Run: headless pygame with SDL's dummy video driver; simulated clock (each Clock.tick advances the game by its frame time, no real sleeping); random seed 0; keys injected as events and as key.get_pressed() state; no mouse input.
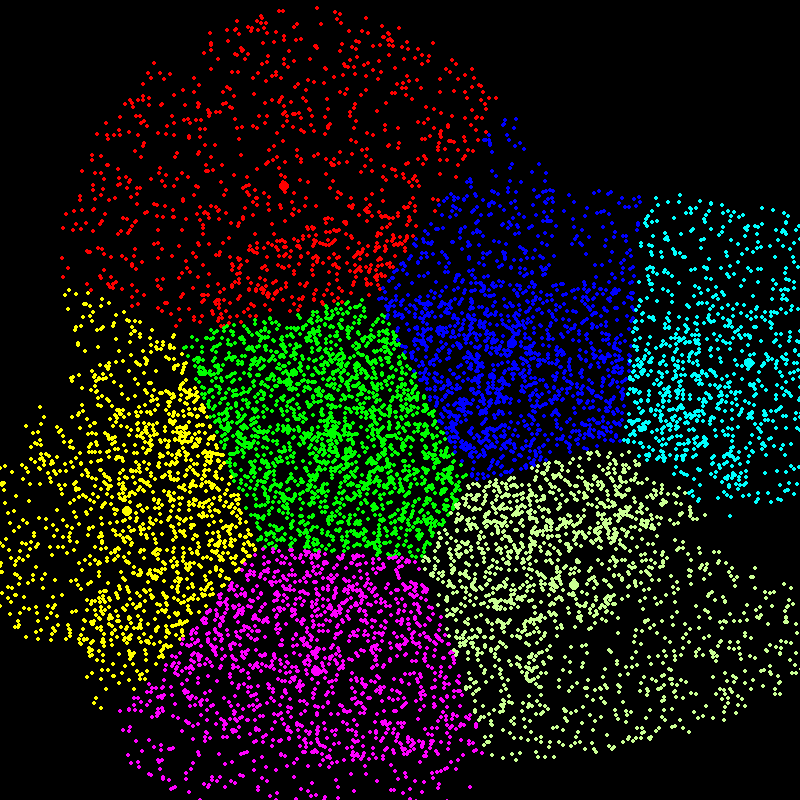
Frame 1 of 2 · flips 1–60 · no input
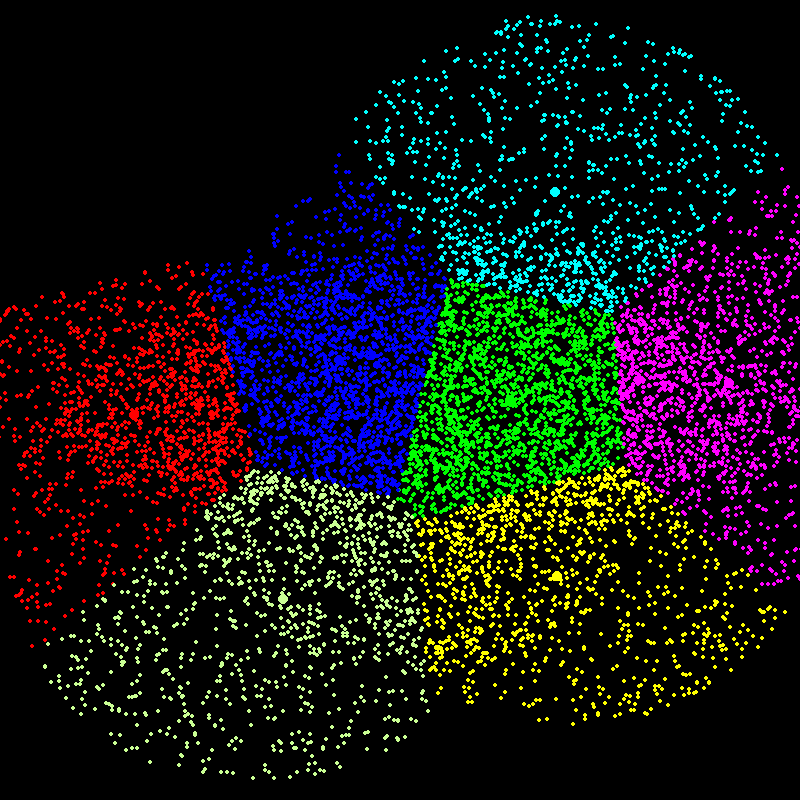
Frame 2 of 2 · flips 61–180 · tapped SPACE, RETURN · held RIGHT (→), D

The pygame program that drew these frames:

import random
import pygame
from math import pi, sin, cos, sqrt
from statistics import mean

screenw, screenh = 800, 800
screen = pygame.display.set_mode((screenw, screenh))

def generatePoints(clusterNum: int, pointsPerCluster: int) -> list:
    points = []
    for _ in range(clusterNum):
        cx, cy = random.randint(250, 650), random.randint(250, 650)
        radius = 250

        horizontalStretchFactor = random.choice([1.0, 1.5])
        verticalStretchFactor = 2.0 - horizontalStretchFactor
        for _ in range(pointsPerCluster):
            angle = random.uniform(0, 2*pi)
            r = radius * sqrt(random.uniform(0, 1))

            x = cx + r * cos(angle) * horizontalStretchFactor
            y = cy + r * sin(angle) * verticalStretchFactor

            points.append([x, y])

    return points

def generateCentroids(centroidNum: int) -> list[int]:
    return [[random.randint(0, 800), random.randint(0, 800)] for _ in range(centroidNum)]

def assignPointsToClusters(points: list[list[int, int]], centroids: list[int]):
    clusters = [[] for _ in range(len(centroids))]

    for point in points:
        distances = []

        for centroid in centroids:
            dist = sqrt((point[0] - centroid[0]) **2 + (point[1]- centroid[1])**2)
            distances.append(dist)
        
        closestCentroidIndex = distances.index(min(distances))

        clusters[closestCentroidIndex].append(point)

    return clusters

def updateCentroidPosition(clusters: list[list[int, int]]):
    newCentroids = []
    for cluster in clusters:

        if not cluster:  # Skip empty clusters
            continue

        xvalues = []
        yvalues = []

        for point in cluster:
            xvalues.append(point[0])
            yvalues.append(point[1])

        centerx = mean(xvalues)
        centery = mean(yvalues)

        newCentroids.append([centerx, centery])

    return newCentroids


def getClusterColor(index) -> tuple[int, int, int]:
    match index:
        case 0: return (255, 0, 0)
        case 1: return (0, 255, 0)
        case 2: return (0, 0, 255)
        case 3: return (255, 255, 0)
        case 4: return (255, 0, 255)
        case 5: return (0, 255, 255)
        case 6: return (202, 255, 148)
        case 7: return (255, 158, 249)
        case _: return (random.randint(0, 255),random.randint(0, 255),random.randint(0, 255))


def drawPoints(clusters: list[list[int, int]], isShowingClusters: bool) -> None:
    for index, cluster in enumerate(clusters):
        if isShowingClusters:
            color = getClusterColor(index)
        else:
            color = (255, 255, 255)

        for point in cluster:
            pygame.draw.circle(screen, color, point, 2)

def drawCentroids(centroids: list[int], isShowingClusters: bool) -> None:
    for index, centroid in enumerate(centroids):
        if isShowingClusters:
            color = getClusterColor(index)
        else:
            color = (255, 255, 255)

        pygame.draw.circle(screen, color, centroid, 5)


        

def run():
    points = generatePoints(7, 1500)
    centroids = generateCentroids(7)

    isShowingClusters = True
    isShowingAnimation = False
    run = True
    
    print(  "Press f to show clusters color.\n" \
            "Press a to show animation with step half a second.\n"
            "Press Spacebar to generate a new set of points.")


    while run:
        screen.fill((0,0,0))

        if isShowingAnimation:
            pygame.time.wait(500)

        clusters = assignPointsToClusters(points, centroids)
        centroids = updateCentroidPosition(clusters)
       
        
        drawPoints(clusters, isShowingClusters)
        drawCentroids(centroids, isShowingClusters)

        

        for event in pygame.event.get():
            if event.type == pygame.QUIT:
                run = False
            if event.type == pygame.KEYDOWN:
                if event.key == pygame.K_ESCAPE:
                    run = False
                if event.key == pygame.K_SPACE:
                    points = generatePoints(7, 1500)
                    centroids = generateCentroids(7)
                if event.key == pygame.K_f:
                    isShowingClusters = not isShowingClusters
                    print("IsShowingClustersColor: ", isShowingClusters)
                if event.key == pygame.K_a:
                    isShowingAnimation = not isShowingAnimation
                    print("IsShowingAnimationStep: ", isShowingAnimation)

        pygame.display.update()


if __name__ == "__main__":
    run()
    
    
        
